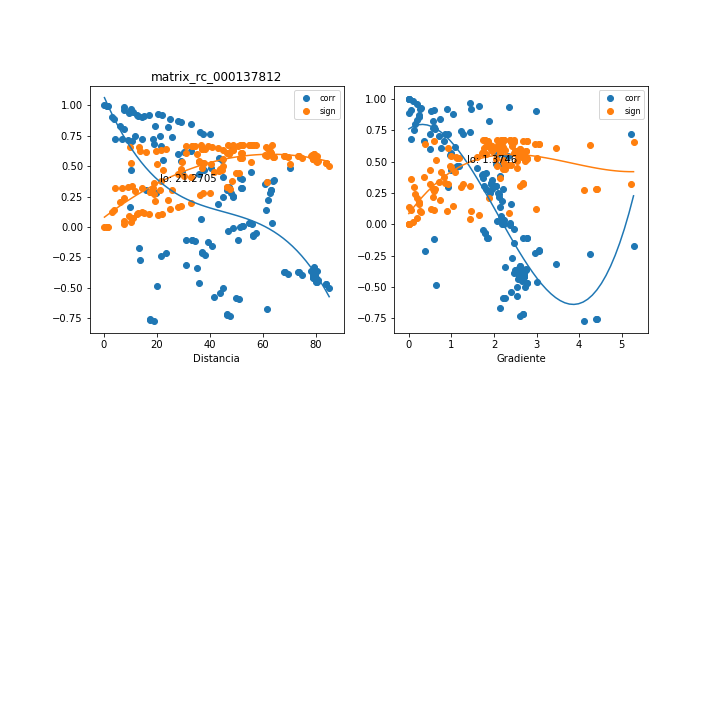

Values plotted in this chart, from the file beside it:
, mx_co, mx_di, mx_gr, mx_si
0, 0.9714, 10.24, 1.438, 0.03808
1, 0.9177, 17.03, 0.9027, 0.1065
2, 0.8219, 24.4, 0.5667, 0.2188
3, 0.5999, 27.91, 0.4954, 0.4318
4, 0.6127, 30.1, 0.7499, 0.4213
5, 0.5463, 29.18, 2.332, 0.4732
6, 0.7797, 36.13, 0.592, 0.2645
7, 0.7665, 37.5, 0.5704, 0.2782
8, 0.6619, 48.49, 0.8167, 0.379
9, 0.06759, 36.69, 2.169, 0.6714
10, -0.153, 40.79, 2.477, 0.6587
11, -0.3685, 73.53, 2.624, 0.5829
12, -0.3675, 73.43, 2.628, 0.5834
13, -0.3952, 74.69, 2.583, 0.5692
14, 0.9333, 9.34, 2.357, 0.08701
15, -0.2394, 21.66, 4.255, 0.6358
16, 0.02461, 55.91, 2.066, 0.6741
17, 0.9843, 7.462, 0.0864, 0.02107
18, 0.9093, 15.2, 0.05916, 0.1168
19, 0.6786, 19.05, 0.04721, 0.3638
20, 0.6627, 21.62, 0.3631, 0.3783
21, 0.5287, 37.01, 2.237, 0.486
22, 0.8705, 27.84, 0.2395, 0.1634
23, 0.8605, 29.32, 0.2274, 0.175
24, 0.7625, 40.14, 0.6198, 0.2824
25, 0.1881, 42.95, 2.196, 0.6506
26, -0.03615, 47.02, 2.462, 0.6736
27, -0.3593, 78.59, 2.643, 0.5874
28, -0.3579, 78.46, 2.647, 0.5881
29, -0.3895, 79.76, 2.604, 0.5721
30, 0.8277, 19.49, 1.885, 0.2124
31, -0.3145, 30.88, 3.461, 0.6078
32, 0.1404, 61.13, 2.13, 0.6612
33, 0.9599, 7.743, 0.1994, 0.05302
34, 0.7507, 11.63, 0.1328, 0.2944
35, 0.721, 14.29, 0.5041, 0.3238
36, 0.4818, 40.52, 2.059, 0.5179
37, 0.9273, 20.52, 0.2935, 0.0945
38, 0.9187, 22.02, 0.2734, 0.1052
39, 0.8436, 32.75, 0.7399, 0.1944
40, 0.2435, 45, 2.11, 0.6345
41, -0.009277, 48.92, 2.38, 0.6744
42, -0.3873, 79.03, 2.636, 0.5733
43, -0.3854, 78.88, 2.641, 0.5743
44, -0.4201, 80.19, 2.598, 0.5555
45, 0.7408, 25.82, 1.448, 0.3044
46, -0.4597, 35.82, 3.001, 0.5319
47, 0.2215, 61.92, 2.113, 0.6414
48, 0.8916, 3.982, 0.0, 0.1384
49, 0.7204, 6.833, 1.28, 0.3244
50, 0.4133, 44.9, 1.823, 0.5593
51, 0.9105, 12.97, 0.5834, 0.1153
52, 0.9052, 14.51, 0.5216, 0.1219
53, 0.8838, 25.07, 1.028, 0.1476
54, 0.2787, 47.93, 1.949, 0.6221
55, 0.002998, 51.62, 2.225, 0.6745
56, -0.4044, 79.86, 2.589, 0.5642
57, -0.4021, 79.69, 2.595, 0.5654
58, -0.4373, 81, 2.553, 0.5455
59, 0.621, 32.75, 1.094, 0.4144
... 93 more rows
